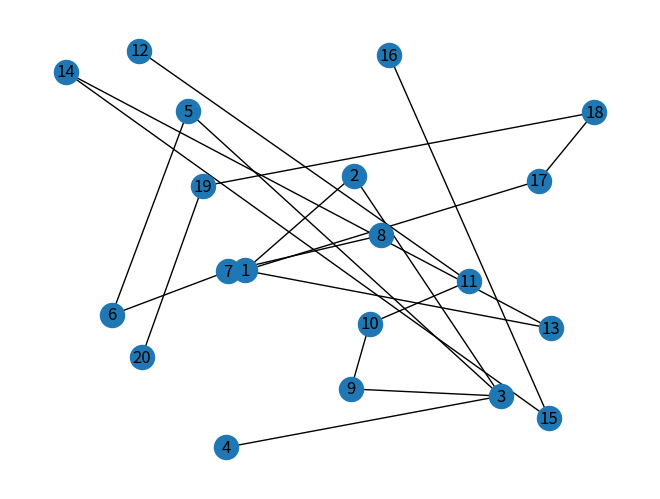

Here is the Python script that generated this plot:
import matplotlib.pyplot as plt # using matplotlib for displaying graph
import networkx as nx # using NetworkX to create, manage, and search though graph

G = nx.Graph() # set NetworkX graph object
G.add_edge(1, 2)
G.add_edge(2, 3)
G.add_edge(3, 4)
G.add_edge(3, 5)
G.add_edge(3, 9)
G.add_edge(5, 6)
G.add_edge(6, 7)
G.add_edge(7, 8)
G.add_edge(9, 10)
G.add_edge(10, 11)
G.add_edge(11, 12)
G.add_edge(1, 17)
G.add_edge(17, 18)
G.add_edge(18, 19)
G.add_edge(19, 20)
G.add_edge(1, 13)
G.add_edge(13, 14)
G.add_edge(14, 15)
G.add_edge(15, 16)

n = list(nx.bfs_edges(G, source=1))
print(n)

nx.draw(G, with_labels=True, pos=nx.random_layout(G)) # draws graph
plt.show()
